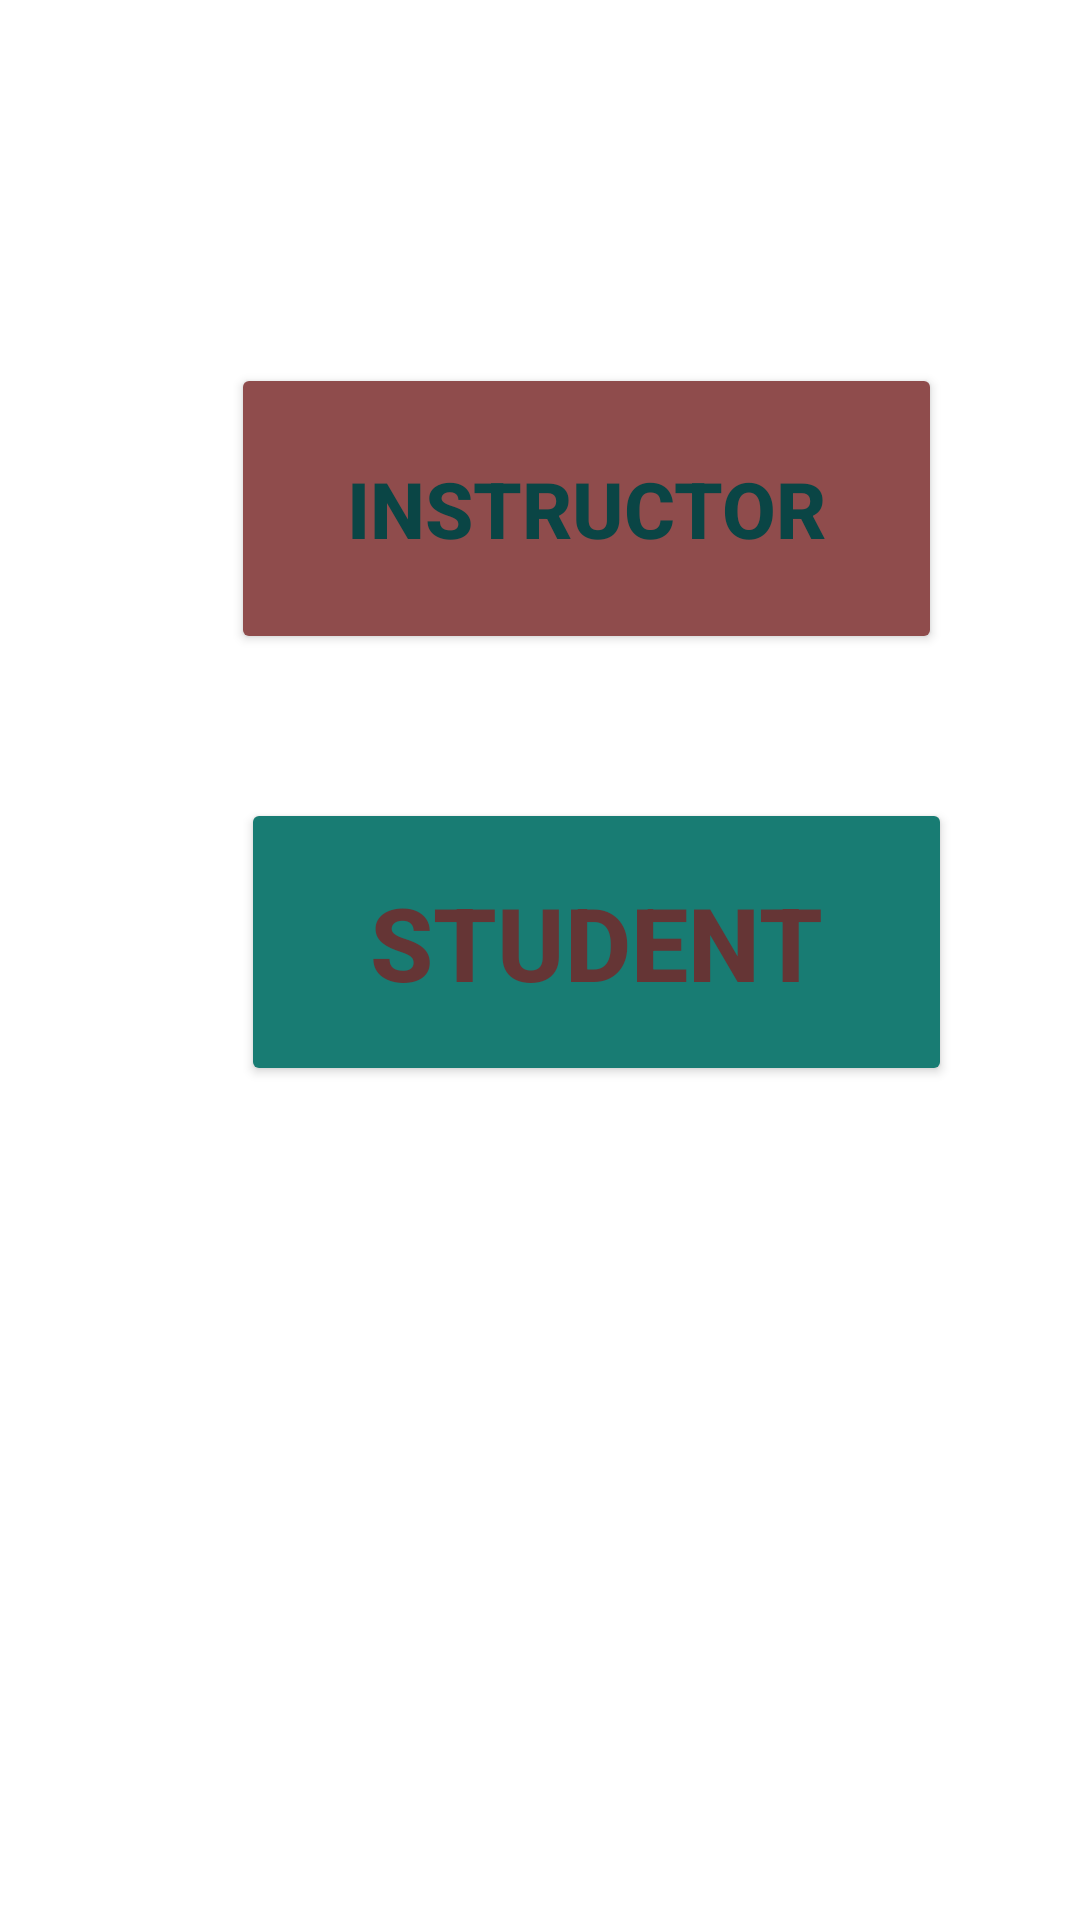

The Android layout XML behind this screen, and the referenced resources:
<!-- AndroidManifest.xml: application theme Theme.HelpOrLearn -->
<!-- res/layout/fragment_main.xml -->
<?xml version="1.0" encoding="utf-8"?>
<androidx.constraintlayout.widget.ConstraintLayout xmlns:android="http://schemas.android.com/apk/res/android"
    xmlns:app="http://schemas.android.com/apk/res-auto"
    xmlns:tools="http://schemas.android.com/tools"
    android:layout_width="match_parent"
    android:layout_height="match_parent"
    android:background="@drawable/school"
    tools:context=".MainActivity"
    tools:visibility="visible" >

    <Button
        android:id="@+id/instructorButton"
        android:layout_width="237dp"
        android:layout_height="97dp"
        android:layout_marginStart="99dp"
        android:layout_marginTop="180dp"
        android:layout_marginEnd="94dp"
        android:layout_marginBottom="24dp"
        android:backgroundTint="#8F4C4C"
        android:text="@string/instructorButton"
        android:textColor="#0A4545"
        android:textSize="26sp"
        android:textStyle="bold"
        app:layout_constraintBottom_toTopOf="@+id/studentButton"
        app:layout_constraintEnd_toEndOf="parent"
        app:layout_constraintHorizontal_bias="0.315"
        app:layout_constraintStart_toStartOf="parent"
        app:layout_constraintTop_toTopOf="parent"
        tools:ignore="TextContrastCheck" />

    <Button
        android:id="@+id/studentButton"
        android:layout_width="237dp"
        android:layout_height="96dp"
        android:layout_marginStart="96dp"
        android:layout_marginTop="24dp"
        android:layout_marginEnd="90dp"
        android:layout_marginBottom="337dp"
        android:backgroundTint="#187C73"
        android:text="@string/studentButton"
        android:textColor="#653535"
        android:textSize="34sp"
        android:textStyle="bold"
        app:layout_constraintBottom_toBottomOf="parent"
        app:layout_constraintEnd_toEndOf="parent"
        app:layout_constraintHorizontal_bias="0.25"
        app:layout_constraintStart_toStartOf="parent"
        app:layout_constraintTop_toBottomOf="@+id/instructorButton"
        tools:ignore="TextContrastCheck" />

</androidx.constraintlayout.widget.ConstraintLayout>
<!-- resources referenced by this layout -->
<resources>
  <string name="instructorButton">INSTRUCTOR</string>
  <string name="studentButton">STUDENT</string>
  <style name="Theme.HelpOrLearn" parent="Theme.MaterialComponents.DayNight.DarkActionBar">
          
          <item name="colorPrimary">@color/purple_500</item>
          <item name="colorPrimaryVariant">@color/purple_700</item>
          <item name="colorOnPrimary">@color/white</item>
          
          <item name="colorSecondary">@color/teal_200</item>
          <item name="colorSecondaryVariant">@color/teal_700</item>
          <item name="colorOnSecondary">@color/black</item>
          
          <item name="android:statusBarColor">?attr/colorPrimaryVariant</item>
          
      </style>
  <color name="purple_500">#FF6200EE</color>
  <color name="purple_700">#FF3700B3</color>
  <color name="white">#FFFFFFFF</color>
  <color name="teal_200">#FF03DAC5</color>
  <color name="teal_700">#FF018786</color>
  <color name="black">#FF000000</color>
</resources>
